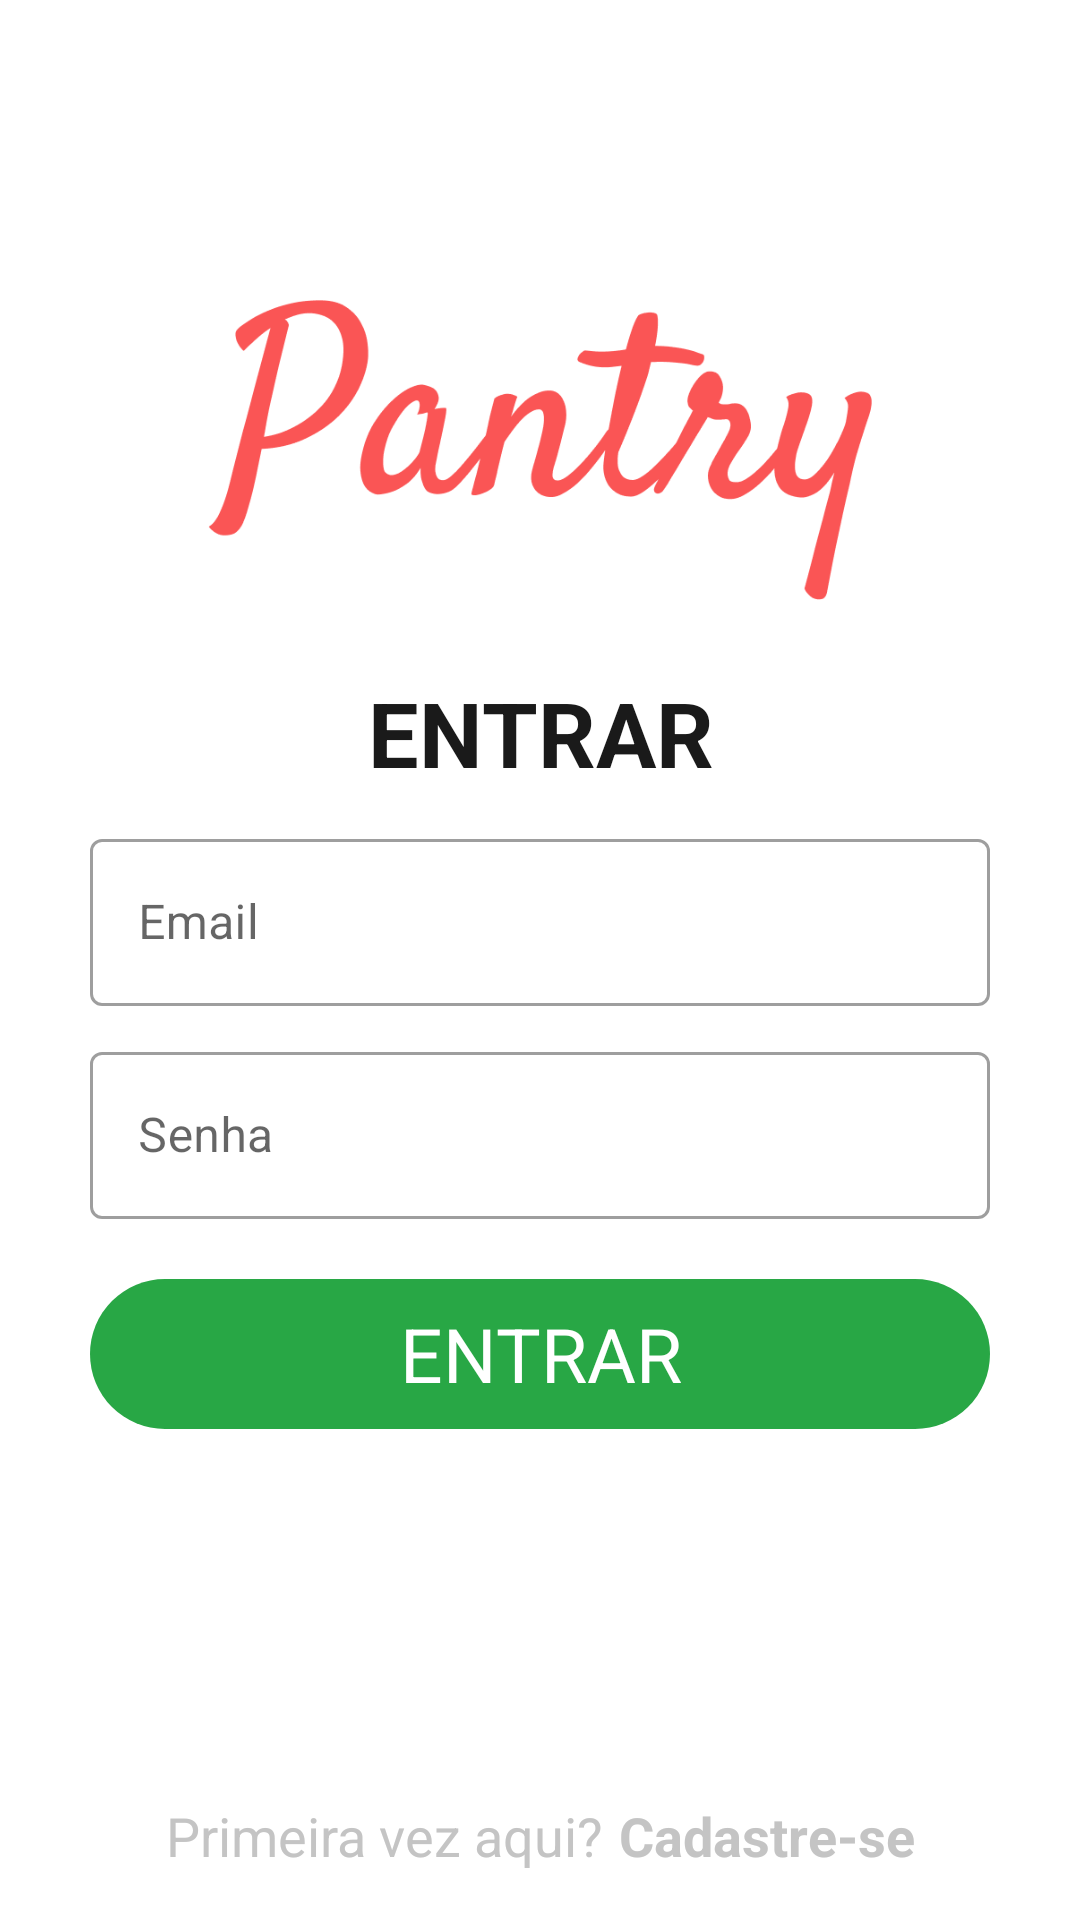

Android layout source for this screen:
<!-- AndroidManifest.xml: application theme Theme.Pantry -->
<!-- res/layout/activity_login.xml -->
<?xml version="1.0" encoding="utf-8"?>
<androidx.constraintlayout.widget.ConstraintLayout
    android:id="@+id/root"
    xmlns:android="http://schemas.android.com/apk/res/android"
    xmlns:app="http://schemas.android.com/apk/res-auto"
    xmlns:tools="http://schemas.android.com/tools"
    android:layout_width="match_parent"
    android:layout_height="match_parent"
    tools:context=".ui.activity.LoginActivity">

    <ImageView
        android:id="@+id/image_logo"
        android:layout_width="0dp"
        android:layout_height="100dp"
        app:layout_constraintLeft_toLeftOf="parent"
        app:layout_constraintRight_toRightOf="parent"
        app:layout_constraintTop_toTopOf="parent"
        android:layout_marginTop="100dp"
        android:src="@drawable/logo_red" />

    <TextView
        android:id="@+id/text_enter"
        android:layout_width="0dp"
        android:layout_height="wrap_content"
        app:layout_constraintLeft_toLeftOf="parent"
        app:layout_constraintRight_toRightOf="parent"
        app:layout_constraintTop_toBottomOf="@id/image_logo"
        android:layout_marginTop="24dp"
        android:text="@string/enter"
        android:textAllCaps="true"
        android:textAlignment="center"
        android:textSize="30sp"
        android:textStyle="bold"
        android:textColor="@color/text_black"/>

    <com.google.android.material.textfield.TextInputLayout
        android:id="@+id/textfield_email"
        android:layout_width="0dp"
        android:layout_height="wrap_content"
        app:layout_constraintLeft_toLeftOf="parent"
        app:layout_constraintRight_toRightOf="parent"
        app:layout_constraintTop_toBottomOf="@id/text_enter"
        android:layout_marginTop="10dp"
        android:layout_marginHorizontal="30dp"
        style="@style/Widget.MaterialComponents.TextInputLayout.OutlinedBox"
        app:startIconDrawable="@drawable/ic_email"
        android:hint="@string/email">

        <com.google.android.material.textfield.TextInputEditText
            android:id="@+id/edit_email"
            android:layout_width="match_parent"
            android:layout_height="wrap_content"
            android:inputType="textEmailAddress" />

    </com.google.android.material.textfield.TextInputLayout>

    <com.google.android.material.textfield.TextInputLayout
        android:id="@+id/textfield_password"
        android:layout_width="0dp"
        android:layout_height="wrap_content"
        app:layout_constraintLeft_toLeftOf="parent"
        app:layout_constraintRight_toRightOf="parent"
        app:layout_constraintTop_toBottomOf="@id/textfield_email"
        android:layout_marginTop="10dp"
        android:layout_marginHorizontal="30dp"
        style="@style/Widget.MaterialComponents.TextInputLayout.OutlinedBox"
        app:startIconDrawable="@drawable/ic_lock"
        android:hint="@string/password">

        <com.google.android.material.textfield.TextInputEditText
            android:id="@+id/edit_password"
            android:layout_width="match_parent"
            android:layout_height="wrap_content"
            android:inputType="textPassword" />

    </com.google.android.material.textfield.TextInputLayout>

    <LinearLayout
        android:layout_width="0dp"
        android:layout_height="50dp"
        android:orientation="horizontal"
        app:layout_constraintLeft_toLeftOf="parent"
        app:layout_constraintRight_toRightOf="parent"
        app:layout_constraintTop_toBottomOf="@id/textfield_password"
        android:layout_marginHorizontal="30dp"
        android:layout_marginTop="20dp"
        android:background="@drawable/shape_rounded_button_green">

        <TextView
            android:id="@+id/text_enter_button"
            android:layout_width="match_parent"
            android:layout_height="match_parent"
            android:gravity="center"
            android:text="@string/enter"
            android:textSize="25sp"
            android:textAllCaps="true"
            android:textColor="@color/text_white"/>

        <ProgressBar
            android:id="@+id/progress_login"
            android:layout_width="match_parent"
            android:layout_height="match_parent"
            android:paddingVertical="8dp"
            android:indeterminateTint="@color/white"
            android:visibility="gone" />

    </LinearLayout>

    <TextView
        android:id="@+id/text_first_time_here"
        android:layout_width="wrap_content"
        android:layout_height="wrap_content"
        app:layout_constraintLeft_toLeftOf="parent"
        app:layout_constraintRight_toLeftOf="@id/text_register"
        app:layout_constraintBottom_toBottomOf="parent"
        app:layout_constraintHorizontal_chainStyle="packed"
        android:layout_marginBottom="16dp"
        android:text="@string/first_time_here"
        android:textColor="@color/text_gray"
        android:textSize="18sp"
        android:textAlignment="center"/>

    <TextView
        android:id="@+id/text_register"
        android:layout_width="wrap_content"
        android:layout_height="wrap_content"
        app:layout_constraintTop_toTopOf="@id/text_first_time_here"
        app:layout_constraintLeft_toRightOf="@id/text_first_time_here"
        app:layout_constraintRight_toRightOf="parent"
        android:layout_marginBottom="16dp"
        android:layout_marginStart="5dp"
        android:text="@string/register"
        android:textColor="@color/text_gray"
        android:textSize="18sp"
        android:textStyle="bold"
        android:textAlignment="center"/>


</androidx.constraintlayout.widget.ConstraintLayout>
<!-- resources referenced by this layout -->
<resources>
  <color name="text_black">#1a1a1a</color>
  <color name="text_gray">#C4C4C4</color>
  <color name="text_white">#FFFFFF</color>
  <color name="white">#FFFFFFFF</color>
  <!-- drawable logo_red: png bitmap (drawable, 21755 bytes) -->
  <!-- drawable shape_rounded_button_green (drawable) -->
  <?xml version="1.0" encoding="utf-8"?>
  <shape xmlns:android="http://schemas.android.com/apk/res/android">
  
      <solid android:color="@color/shape_green" />
      <corners android:radius="25dp" />
  
  </shape>
  <string name="email">Email</string>
  <string name="enter">Entrar</string>
  <string name="first_time_here">Primeira vez aqui?</string>
  <string name="password">Senha</string>
  <string name="register">Cadastre-se</string>
  <style name="Theme.Pantry" parent="Theme.MaterialComponents.DayNight.DarkActionBar">
          
          <item name="colorPrimary">@color/text_black</item>
          <item name="colorPrimaryVariant">@color/background_red</item>
          <item name="colorOnPrimary">@color/white</item>
          
          <item name="colorSecondary">@color/text_red</item>
          <item name="colorSecondaryVariant">@color/teal_700</item>
          <item name="colorOnSecondary">@color/black</item>
          
          <item name="android:statusBarColor" tools:targetApi="l">?attr/colorPrimaryVariant</item>
          
      </style>
  <color name="shape_green">#28A745</color>
  <color name="background_red">#FA5555</color>
  <color name="text_red">#FA5555</color>
  <color name="teal_700">#FF018786</color>
  <color name="black">#FF000000</color>
</resources>
